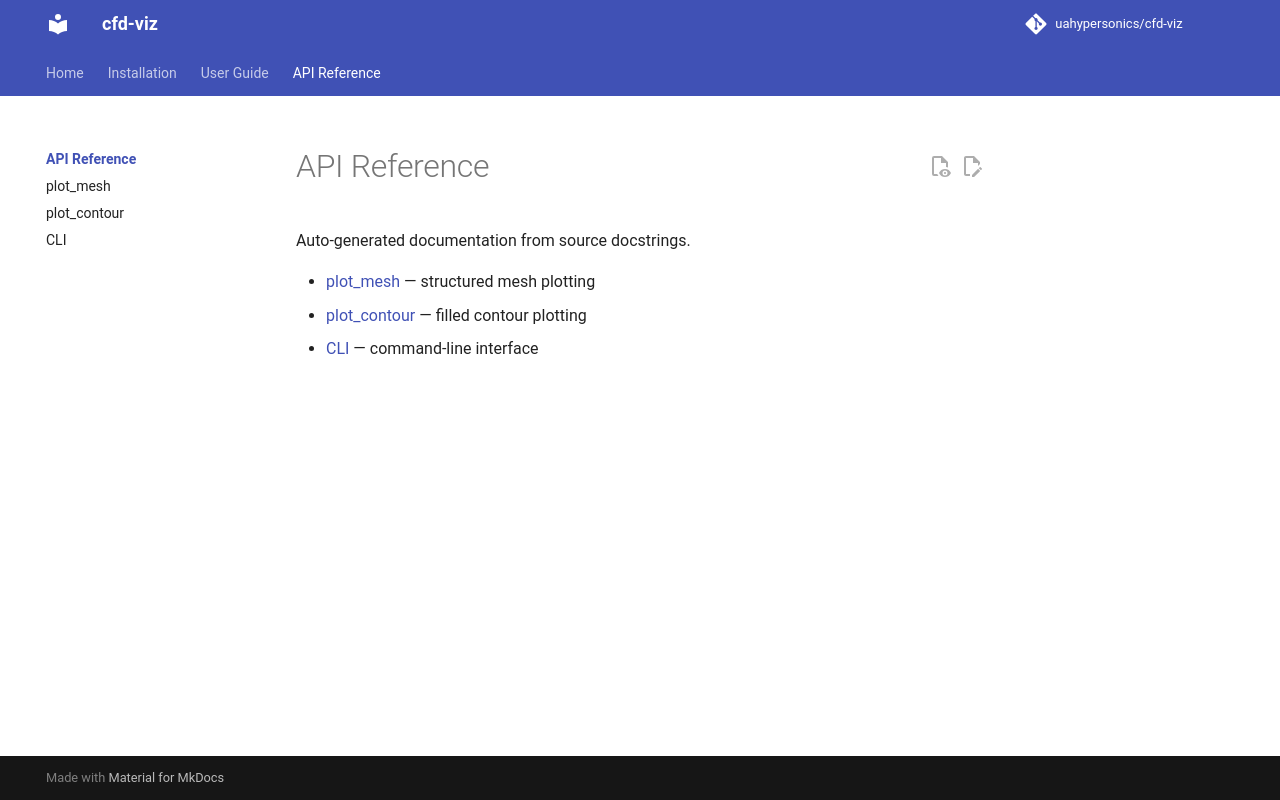

repository: uahypersonics/cfd-viz · page: api/index.html · generator: mkdocs

# API Reference

Auto-generated documentation from source docstrings.

- [plot_mesh](mesh.md) — structured mesh plotting
- [plot_contour](contour.md) — filled contour plotting
- [CLI](cli.md) — command-line interface
